Labelled photos from "Parametros", an image-classification folder in DanaSono-Dev/SRAI_ML. The possible labels are: TYLCV, foliar mold, train sanas, train tizon temprano.

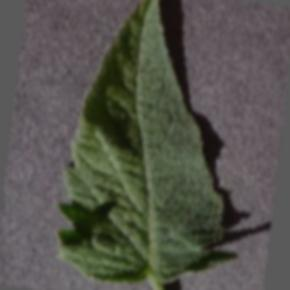
Label: train sanas

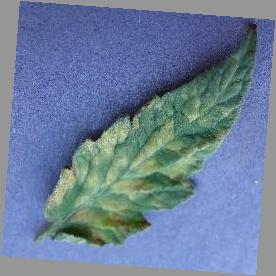
Label: foliar mold

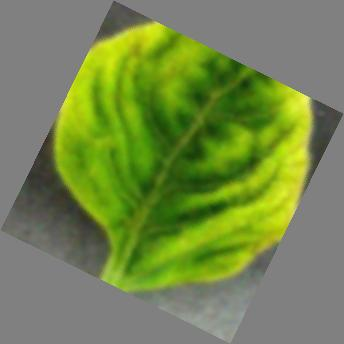
Label: TYLCV

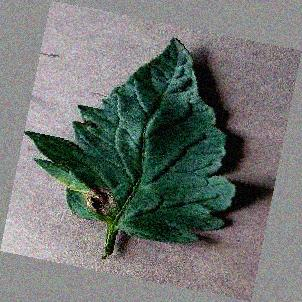
Label: train tizon temprano

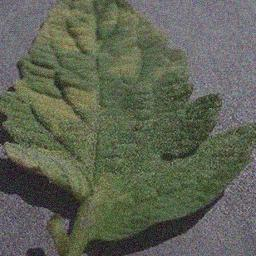
Label: foliar mold

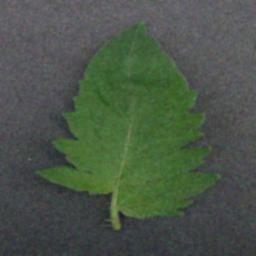
Label: train sanas
